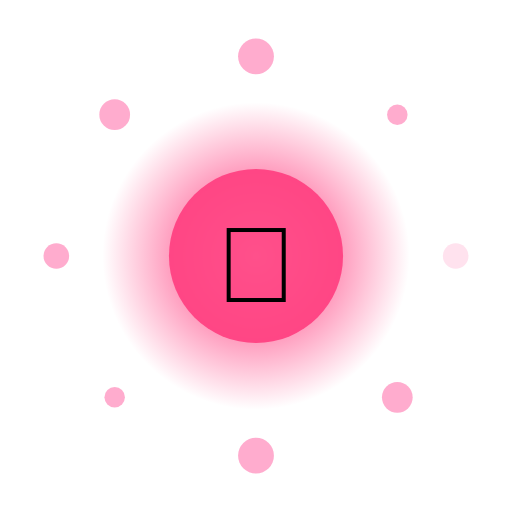
t = 0.00 s
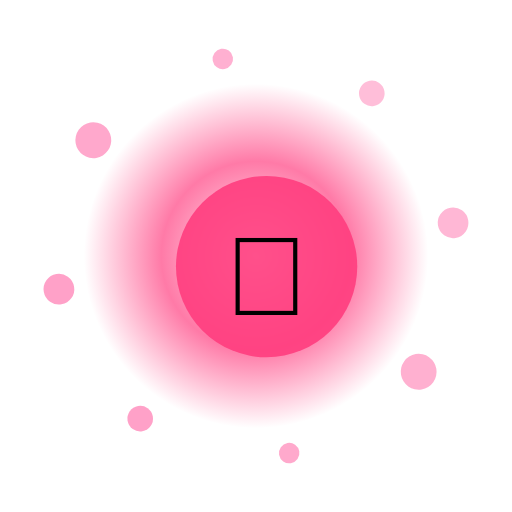
t = 1.67 s
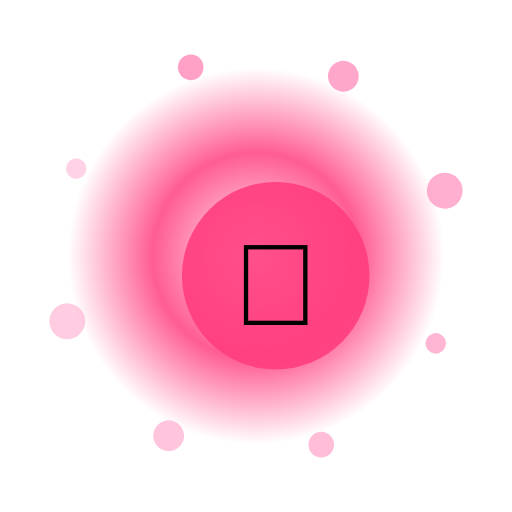
t = 3.33 s
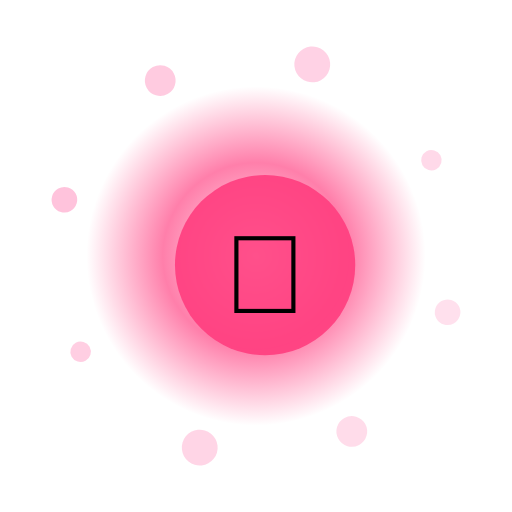
t = 5.00 s
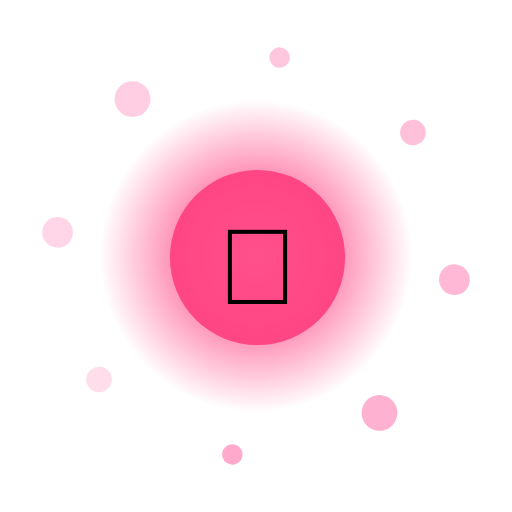
t = 6.67 s
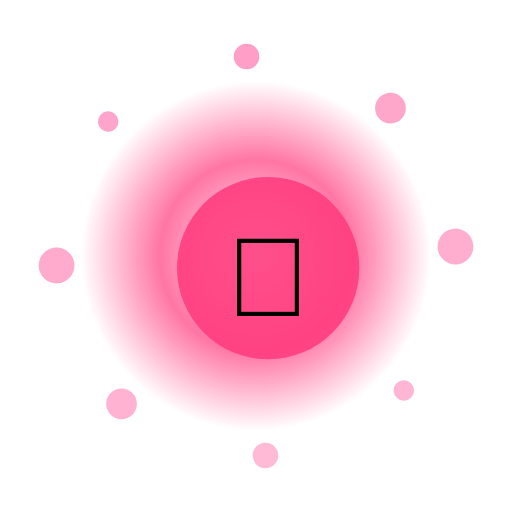
t = 8.33 s

The animated SVG that drew these frames (rendered in a browser with its animation timeline set to each time). Animation: 13 SMIL elements (animate=10,animateTransform=3); frames cover the first 8.33 s, repeats indefinitely.

<?xml version="1.0" encoding="UTF-8"?>
<svg xmlns="http://www.w3.org/2000/svg" viewBox="0 0 200 200" width="200" height="200" style="background:transparent">
  <defs>
    <radialGradient id="g285" cx="50%" cy="50%" r="50%">
      <stop offset="0%" stop-color="#FFF" stop-opacity="0.95"/>
      <stop offset="55%" stop-color="#FF3D7F" stop-opacity="0.85"/>
      <stop offset="100%" stop-color="#FF3D7F" stop-opacity="0"/>
    </radialGradient>
    <filter id="glow285" x="-50%" y="-50%" width="200%" height="200%">
      <feGaussianBlur stdDeviation="3" result="b"/>
      <feMerge><feMergeNode in="b"/><feMergeNode in="SourceGraphic"/></feMerge>
    </filter>
  </defs>

  <!-- outer rotating rays -->
  <g filter="url(#glow285)">
    <g>
      <rect x="99" y="10" width="2" height="30" fill="#FFF" opacity="0.35" transform="rotate(0 100 100)"/><rect x="99" y="10" width="2" height="30" fill="#FFF" opacity="0.35" transform="rotate(30 100 100)"/><rect x="99" y="10" width="2" height="30" fill="#FFF" opacity="0.35" transform="rotate(60 100 100)"/><rect x="99" y="10" width="2" height="30" fill="#FFF" opacity="0.35" transform="rotate(90 100 100)"/><rect x="99" y="10" width="2" height="30" fill="#FFF" opacity="0.35" transform="rotate(120 100 100)"/><rect x="99" y="10" width="2" height="30" fill="#FFF" opacity="0.35" transform="rotate(150 100 100)"/><rect x="99" y="10" width="2" height="30" fill="#FFF" opacity="0.35" transform="rotate(180 100 100)"/><rect x="99" y="10" width="2" height="30" fill="#FFF" opacity="0.35" transform="rotate(210 100 100)"/><rect x="99" y="10" width="2" height="30" fill="#FFF" opacity="0.35" transform="rotate(240 100 100)"/><rect x="99" y="10" width="2" height="30" fill="#FFF" opacity="0.35" transform="rotate(270 100 100)"/><rect x="99" y="10" width="2" height="30" fill="#FFF" opacity="0.35" transform="rotate(300 100 100)"/><rect x="99" y="10" width="2" height="30" fill="#FFF" opacity="0.35" transform="rotate(330 100 100)"/>
      <animateTransform attributeName="transform" type="rotate" from="0 100 100" to="360 100 100" dur="9.0s" repeatCount="indefinite"/>
    </g>
  </g>

  <!-- pulsing aura -->
  <circle cx="100" cy="100" r="70" fill="url(#g285)">
    <animate attributeName="r" values="60;74;60" dur="2.25s" repeatCount="indefinite"/>
    <animate attributeName="opacity" values="0.6;1;0.6" dur="2.25s" repeatCount="indefinite"/>
  </circle>

  <!-- orbiting particles -->
  <g>
    <circle cx="178.0" cy="100.0" r="5" fill="#FF9EC6" opacity="0.85"><animate attributeName="opacity" values="0.3;1;0.3" dur="2.25s" begin="0.00s" repeatCount="indefinite"/></circle><circle cx="155.2" cy="155.2" r="6" fill="#FF9EC6" opacity="0.85"><animate attributeName="opacity" values="0.3;1;0.3" dur="2.25s" begin="0.12s" repeatCount="indefinite"/></circle><circle cx="100.0" cy="178.0" r="7" fill="#FF9EC6" opacity="0.85"><animate attributeName="opacity" values="0.3;1;0.3" dur="2.25s" begin="0.24s" repeatCount="indefinite"/></circle><circle cx="44.8" cy="155.2" r="4" fill="#FF9EC6" opacity="0.85"><animate attributeName="opacity" values="0.3;1;0.3" dur="2.25s" begin="0.36s" repeatCount="indefinite"/></circle><circle cx="22.0" cy="100.0" r="5" fill="#FF9EC6" opacity="0.85"><animate attributeName="opacity" values="0.3;1;0.3" dur="2.25s" begin="0.48s" repeatCount="indefinite"/></circle><circle cx="44.8" cy="44.8" r="6" fill="#FF9EC6" opacity="0.85"><animate attributeName="opacity" values="0.3;1;0.3" dur="2.25s" begin="0.60s" repeatCount="indefinite"/></circle><circle cx="100.0" cy="22.0" r="7" fill="#FF9EC6" opacity="0.85"><animate attributeName="opacity" values="0.3;1;0.3" dur="2.25s" begin="0.72s" repeatCount="indefinite"/></circle><circle cx="155.2" cy="44.8" r="4" fill="#FF9EC6" opacity="0.85"><animate attributeName="opacity" values="0.3;1;0.3" dur="2.25s" begin="0.84s" repeatCount="indefinite"/></circle>
    <animateTransform attributeName="transform" type="rotate" from="0 100 100" to="-360 100 100" dur="11.0s" repeatCount="indefinite"/>
  </g>

  <!-- core glyph -->
  <g>
    <circle cx="100" cy="100" r="34" fill="#FF3D7F" opacity="0.9"/>
    <text x="100" y="118" text-anchor="middle" font-size="42" font-family="Apple Color Emoji, Segoe UI Emoji, Noto Color Emoji, sans-serif">🚀</text>
    <animateTransform attributeName="transform" type="scale" values="1;1.08;1" dur="2.25s" additive="sum" repeatCount="indefinite"/>
  </g>

  <title>Jalwa Hovercar</title>
</svg>
